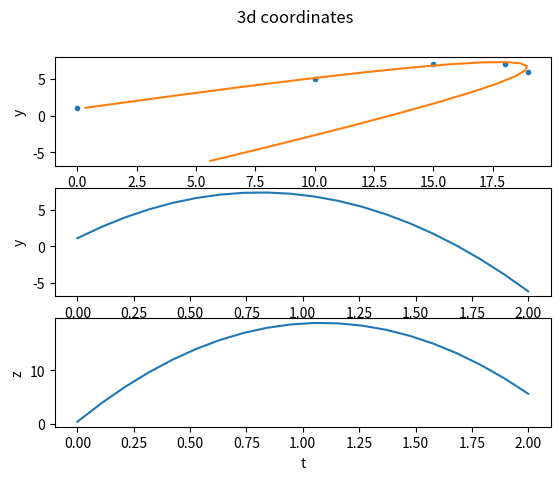

Reproduce this figure in Python.
import numpy as np
import matplotlib.pyplot as plt
from scipy.integrate import odeint, quad
from scipy.optimize import curve_fit


# z - from the camera to the far
# x - horizontal
# y - vertical

def x(t, drag, v0, x0): return drag * t**2 / 2 + v0 * t + x0
def z(t, drag, v0, z0): return drag * t**2 / 2 + v0 * t + z0
def y(t, drag, v0, y0, g): return (drag + g) * t**2 / 2 + v0 * t + y0


def ksi(t, xa, xv0, x0, za, zv0, z0): return focal * x(t, xa, xv0, x0) / z(t, za, zv0, z0)
def eta(t, ya, yv0, y0, za, zv0, z0, g): return focal * y(t, ya, yv0, y0, g) / z(t, za, zv0, z0)


def fit_3d():
    data_t = np.array([0, 0.3, 0.6, 0.9, 1.2])
    data_z = np.array([0, 10, 15, 18, 19])
    data_y = np.array([1, 5, 7, 7, 6])

    vals_z, _ = curve_fit(x, data_t, data_z)
    g = -9.8
    def y_fixed(t, drag, v0, y0): return y(t, drag, v0, y0, g)
    vals_y, _ = curve_fit(y_fixed, data_t, data_y)

    za, zv0, z0 = vals_z
    ya, yv0, y0 = vals_y
    print('zv0 {} z0 {} yv0 {} y0 {} g {}'.format(zv0, z0, yv0, y0, g))

    t = np.linspace(0, 2, 20)

    fig, axs = plt.subplots(3)
    fig.suptitle('3d coordinates')

    axs[0].set(xlabel='z', ylabel='y')
    axs[0].plot(
        data_z, data_y, '.',
        z(t, za, zv0, z0), y(t, ya, yv0, y0, g), '-'
    )

    axs[1].set(xlabel='t', ylabel='y')
    axs[1].plot(
        t,  y(t, ya, yv0, y0, g), '-'
    )

    axs[2].set(xlabel='t', ylabel='z')
    axs[2].plot(
        t, z(t, za, zv0, z0), '-'
    )
    plt.show()


def fit_2d():
    track = np.array([
        [323.80, 1093.22],
        [187.68, 640.46],
        [175.71, 626.36],
        [174.96, 655.97],
        [179.48, 755.04],
        [184.92, 829.45]
    ])

    track_ksi = np.array(list(map(lambda v: v - 1080 / 2, track[:, 0])))
    track_eta = np.array(list(map(lambda v: 1920 / 2 - v, track[:, 1])))
    track_t = np.array([0, 0.33, 0.66, 0.99, 1.3, 1.6])

    g = -9.8

    vals_x, _ = curve_fit(ksi, track_t, track_ksi)
    xa, xv0, x0, za, zv0, z0 = vals_x

    def eta_fixed(t, ya, yv0, y0):
        return eta(t, ya, yv0, y0, za, zv0, z0, g)

    vals_y, _ = curve_fit(eta_fixed, track_t, track_eta)
    ya, yv0, y0 = vals_y
    print('xa {}, za {}, xv0 {}, zv0 {}, x0 {}, z0 {}'.format(xa, za, xv0, zv0, x0, z0))
    print('ya {}, yv0 {}, y0 {}, g {}'.format(ya, yv0, y0, g))

    t = np.linspace(0, 2, 20)

    fig, axs = plt.subplots(3)
    fig.suptitle('3d and camera projection')

    axs[0].set(xlabel='ksi', ylabel='eta')
    axs[0].plot(
        track_ksi, track_eta, '.',
        ksi(t, xa, za, xv0, zv0, x0, z0), eta(t, ya, yv0, y0, za, zv0, z0, g), '-'
    )

    axs[1].set(xlabel='t', ylabel='y')
    axs[1].plot(
        t, y(t, ya, g, yv0, y0), '-'
    )

    axs[2].set(xlabel='t', ylabel='z')
    axs[2].plot(
        t, z(t, za, zv0, z0), '-'
    )

    plt.show()


focal = 0.013
fit_3d()
# fit_2d()
